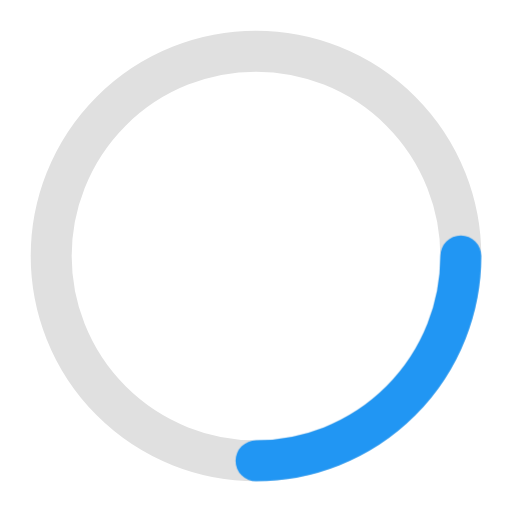
t = 0.00 s
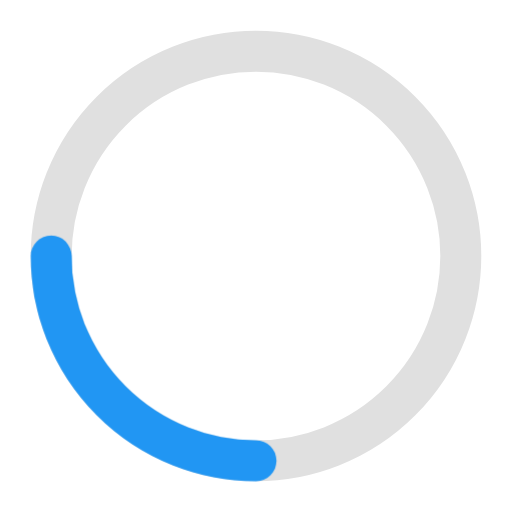
t = 0.25 s
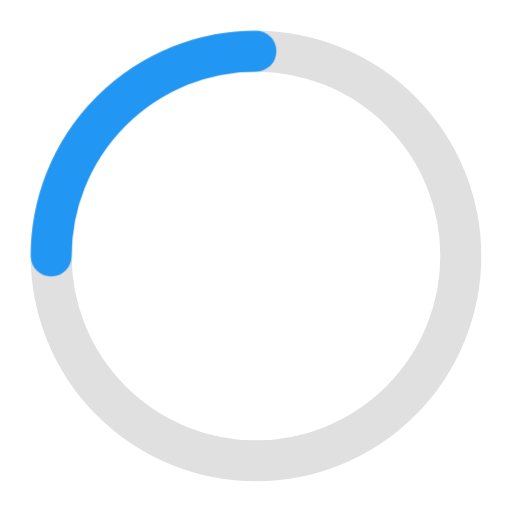
t = 0.50 s
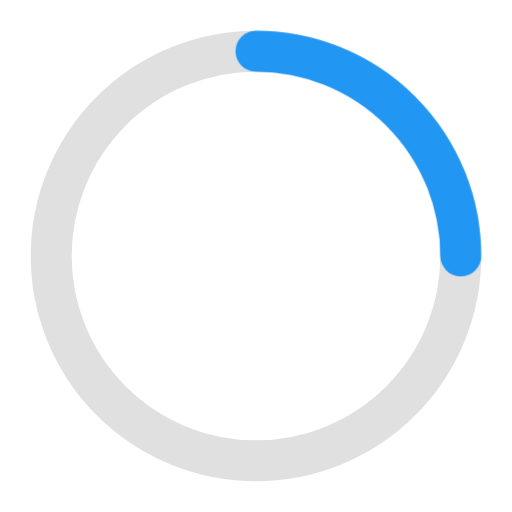
t = 0.75 s

The animated SVG that drew these frames (rendered in a browser with its animation timeline set to each time). Animation: 1 CSS @keyframes rule; one cycle of 1.00 s, repeats indefinitely.

<svg xmlns="http://www.w3.org/2000/svg" viewBox="0 0 100 100">
  <style>
    @keyframes spin { to { transform: rotate(360deg); } }
    .track { transform-origin: 50px 50px; animation: spin 1s linear infinite; }
  </style>
  <circle cx="50" cy="50" r="40" fill="none" stroke="#e0e0e0" stroke-width="8"/>
  <circle class="track" cx="50" cy="50" r="40" fill="none" stroke="#2196f3" stroke-width="8"
    stroke-dasharray="62.8 188.5" stroke-linecap="round"/>
</svg>
